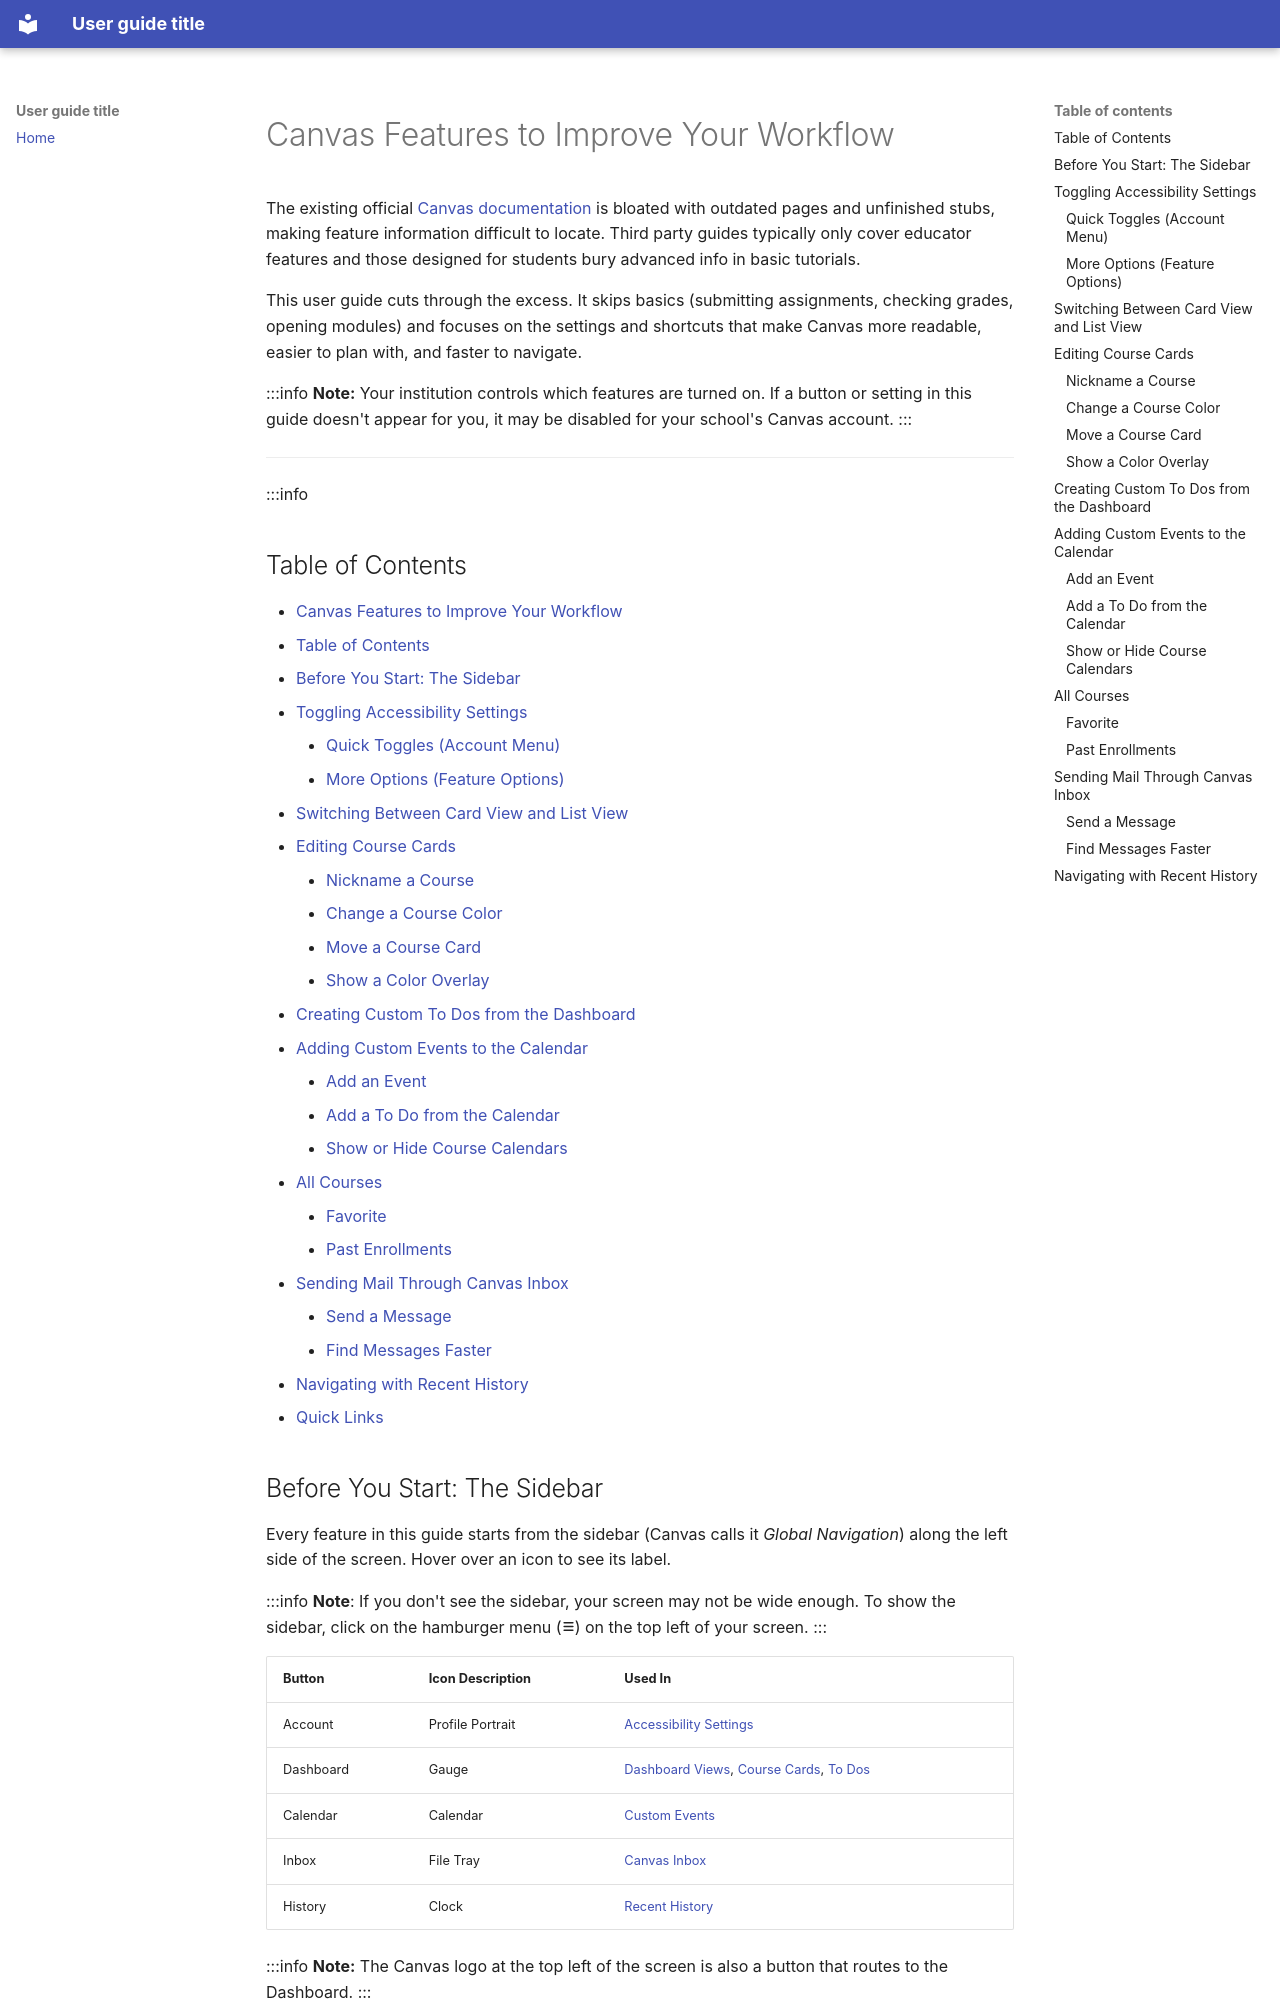

repository: intrabloom/power-canvas · page: index.html · generator: mkdocs

<a id="web"></a>
# Canvas Features to Improve Your Workflow

The existing official [Canvas documentation](https://community.instructure.com/en/kb/canvas-lms-student-guide) is bloated with outdated pages and unfinished stubs, making feature information difficult to locate. Third party guides typically only cover educator features and those designed for students bury advanced info in basic tutorials.

This user guide cuts through the excess. It skips basics (submitting assignments, checking grades, opening modules) and focuses on the settings and shortcuts that make Canvas more readable, easier to plan with, and faster to navigate.

:::info
**Note:**
Your institution controls which features are turned on. If a button or setting in this guide doesn't appear for you, it may be disabled for your school's Canvas account.
:::

---


:::info
## Table of Contents
- [Canvas Features to Improve Your Workflow](#canvas-features-to-improve-your-workflow)
  - [Table of Contents](#table-of-contents)
  - [Before You Start: The Sidebar](#before-you-start-the-sidebar)
  - [Toggling Accessibility Settings](#toggling-accessibility-settings)
    - [Quick Toggles (Account Menu)](#quick-toggles-account-menu)
    - [More Options (Feature Options)](#more-options-feature-options)
  - [Switching Between Card View and List View](#switching-between-card-view-and-list-view)
  - [Editing Course Cards](#editing-course-cards)
    - [Nickname a Course](#nickname-a-course)
    - [Change a Course Color](#change-a-course-color)
    - [Move a Course Card](#move-a-course-card)
    - [Show a Color Overlay](#show-a-color-overlay)
  - [Creating Custom To Dos from the Dashboard](#creating-custom-to-dos-from-the-dashboard)
  - [Adding Custom Events to the Calendar](#adding-custom-events-to-the-calendar)
    - [Add an Event](#add-an-event)
    - [Add a To Do from the Calendar](#add-a-to-do-from-the-calendar)
    - [Show or Hide Course Calendars](#show-or-hide-course-calendars)
  - [All Courses](#all-courses)
    - [Favorite](#favorite)
    - [Past Enrollments](#past-enrollments)
  - [Sending Mail Through Canvas Inbox](#sending-mail-through-canvas-inbox)
    - [Send a Message](#send-a-message)
    - [Find Messages Faster](#find-messages-faster)
  - [Navigating with Recent History](#navigating-with-recent-history)
- [Quick Links](#quick-links)


<a id="bys"></a>
## Before You Start: The Sidebar

<!-- Finished -->
Every feature in this guide starts from the sidebar (Canvas calls it *Global Navigation*) along the left side of the screen. Hover over an icon to see its label.

:::info
**Note**:
If you don't see the sidebar, your screen may not be wide enough. To show the sidebar, click on the hamburger menu (<svg xmlns="http://www.w3.org/2000/svg" width="13" height="13" viewBox="0 0 24 24" fill="none" stroke="currentColor" stroke-width="3" stroke-linecap="round" stroke-linejoin="round" class="lucide lucide-menu preview-icon"><path d="M4 5h16"/><path d="M4 12h16"/><path d="M4 19h16"/></svg>) on the top left of your screen.
:::

| Button | Icon Description | Used In |
|--|--|--|
| Account | Profile Portrait | [Accessibility Settings](#ada) |
| Dashboard | Gauge | [Dashboard Views](#views), [Course Cards](#cards), [To Dos](#todo) |
| Calendar | Calendar | [Custom Events](#events) |
| Inbox | File Tray | [Canvas Inbox](#inbox) |
| History | Clock | [Recent History](#history) |

:::info
**Note:**
The Canvas logo at the top left of the screen is also a button that routes to the Dashboard.
:::


<a id="ada"></a>
## Toggling Accessibility Settings

Canvas has built-in display options that change how the entire interface looks — not just one page. They're tucked inside the *Account* menu, so most students never see them.

<a id="ada-quick"></a>
